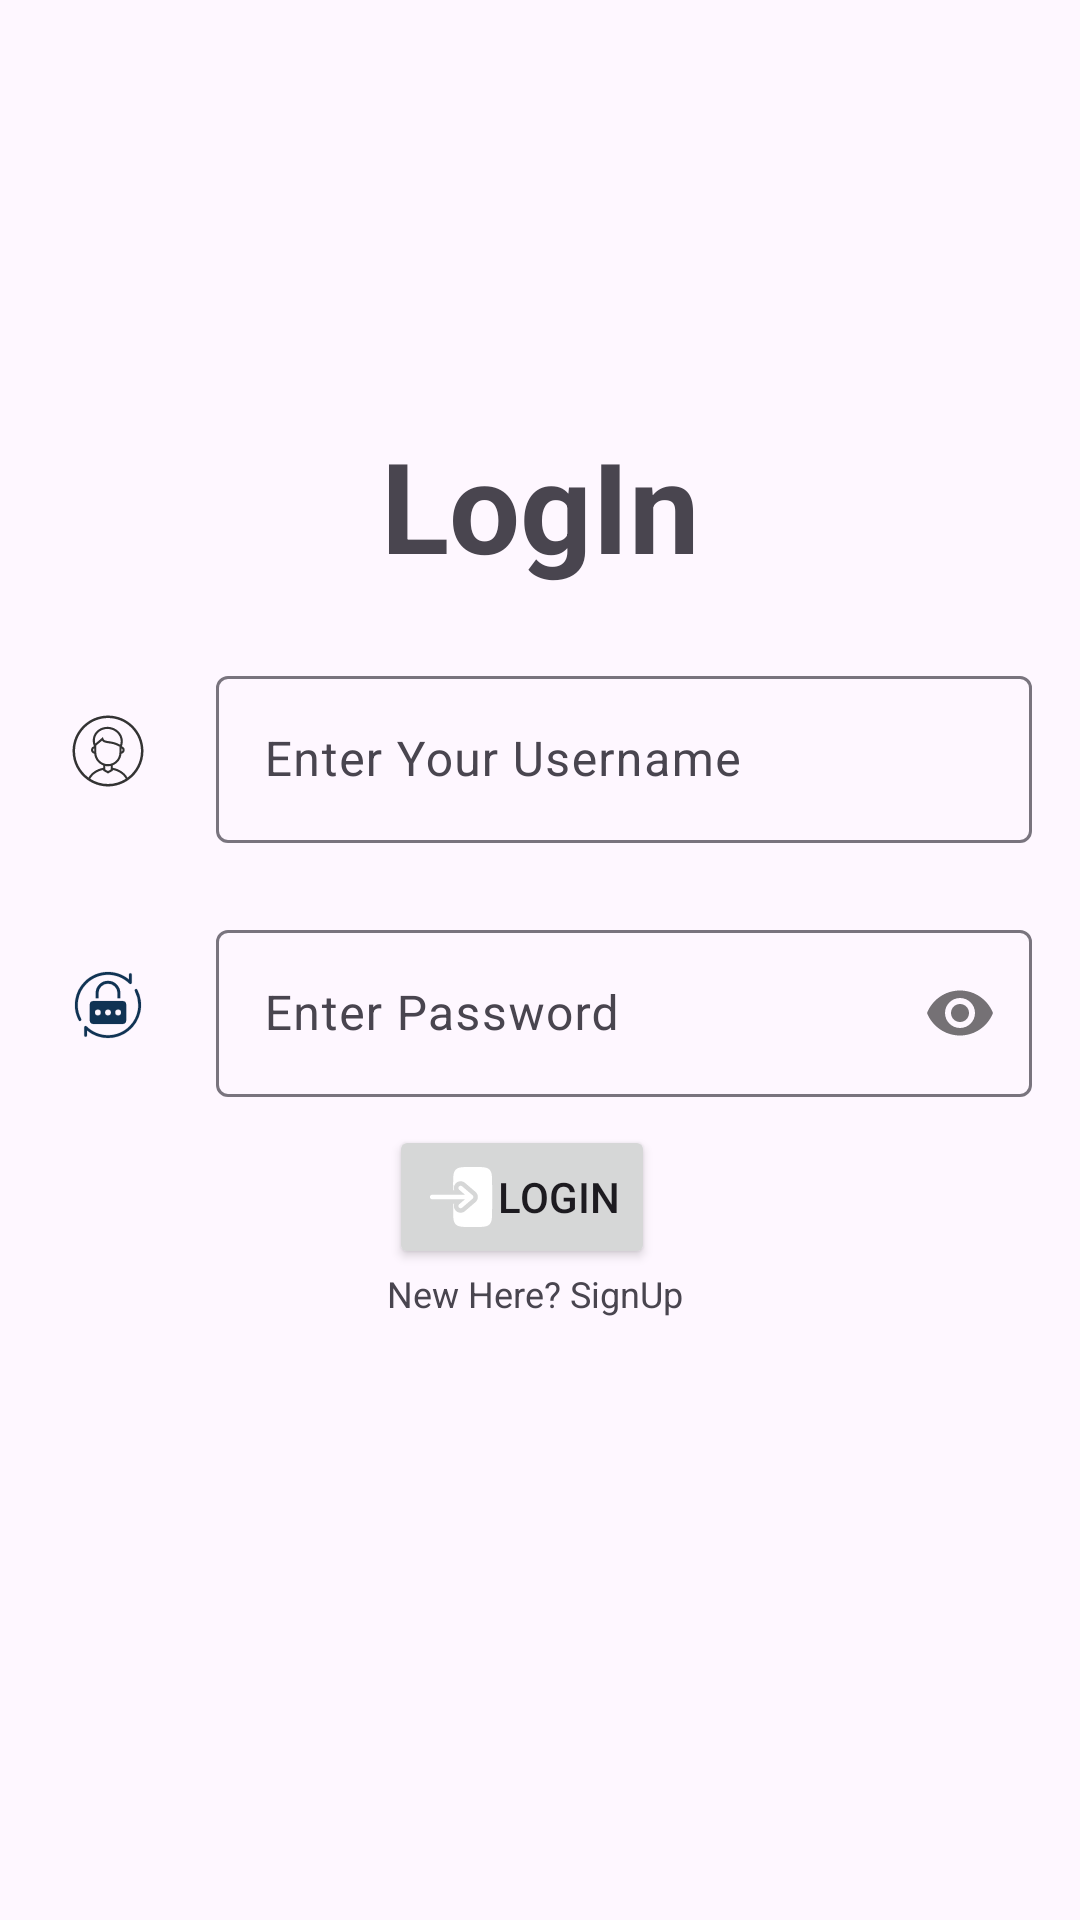

Reconstruct the res/layout file that produces this screen, plus the resources it refers to.
<!-- AndroidManifest.xml: application theme Theme.MentorConnect -->
<!-- res/layout/activity_login.xml -->
<?xml version="1.0" encoding="utf-8"?>
<ScrollView
    xmlns:android="http://schemas.android.com/apk/res/android"
    xmlns:app="http://schemas.android.com/apk/res-auto"
    xmlns:tools="http://schemas.android.com/tools"
    android:id="@+id/et_sign"
    android:layout_width="match_parent"
    android:layout_height="match_parent"
    tools:context=".LoginActivity">

    <androidx.constraintlayout.widget.ConstraintLayout
        android:layout_width="match_parent"
        android:layout_height="match_parent">

    <TextView
        android:id="@+id/textView3"
        android:layout_width="wrap_content"
        android:layout_height="wrap_content"
        android:layout_marginTop="140dp"
        android:text="LogIn"
        android:textSize="42dp"
        android:textStyle="bold"
        app:layout_constraintEnd_toEndOf="parent"
        app:layout_constraintStart_toStartOf="parent"
        app:layout_constraintTop_toTopOf="parent" />

    <ImageView
        android:id="@+id/imageView7"
        android:layout_width="wrap_content"
        android:layout_height="wrap_content"
        android:layout_marginStart="24dp"
        android:layout_marginTop="42dp"
        app:layout_constraintStart_toStartOf="parent"
        app:layout_constraintTop_toBottomOf="@+id/textView3"
        app:srcCompat="@drawable/username" />

    <com.google.android.material.textfield.TextInputLayout
        android:id="@+id/tilUsername2"
        android:layout_width="0dp"
        android:layout_height="wrap_content"
        android:layout_marginStart="24dp"
        android:layout_marginEnd="16dp"
        app:layout_constraintBottom_toBottomOf="@+id/imageView7"
        app:layout_constraintEnd_toEndOf="parent"
        app:layout_constraintStart_toEndOf="@+id/imageView7"
        app:layout_constraintTop_toTopOf="@+id/imageView7">

        <com.google.android.material.textfield.TextInputEditText
            android:id="@+id/etUsername2"
            android:layout_width="match_parent"
            android:layout_height="wrap_content"
            android:hint="Enter Your Username" />
    </com.google.android.material.textfield.TextInputLayout>

    <ImageView
        android:id="@+id/imageView8"
        android:layout_width="wrap_content"
        android:layout_height="wrap_content"
        android:layout_marginStart="24dp"
        android:layout_marginTop="42dp"
        app:layout_constraintStart_toStartOf="parent"
        app:layout_constraintTop_toBottomOf="@+id/tilUsername2"
        app:srcCompat="@drawable/password" />

    <com.google.android.material.textfield.TextInputLayout
        android:id="@+id/tilPassword2"
        android:layout_width="0dp"
        android:layout_height="wrap_content"
        android:layout_marginStart="24dp"
        android:layout_marginEnd="16dp"
        app:layout_constraintBottom_toBottomOf="@+id/imageView8"
        app:layout_constraintEnd_toEndOf="parent"
        app:layout_constraintStart_toEndOf="@+id/imageView8"
        app:layout_constraintTop_toTopOf="@+id/imageView8"
        app:passwordToggleEnabled="true">

        <com.google.android.material.textfield.TextInputEditText
            android:id="@+id/etPassword2"
            android:layout_width="match_parent"
            android:layout_height="wrap_content"
            android:hint="Enter Password"
            android:inputType="textPassword" />
    </com.google.android.material.textfield.TextInputLayout>

    <Button
        android:id="@+id/btnLogin"
        android:layout_width="wrap_content"
        android:layout_height="wrap_content"
        android:text="Login"
        android:drawableLeft="@drawable/loginicon"
        android:drawableTint="@color/white"
        app:layout_constraintBottom_toBottomOf="parent"
        app:layout_constraintEnd_toEndOf="parent"
        app:layout_constraintHorizontal_bias="0.478"
        app:layout_constraintStart_toStartOf="parent"
        app:layout_constraintTop_toBottomOf="@+id/tilPassword2"
        app:layout_constraintVertical_bias="0.225" />

    <TextView
        android:id="@+id/tvLogin"
        android:layout_width="wrap_content"
        android:layout_height="wrap_content"
        android:layout_marginBottom="16dp"
        android:text="New Here? SignUp"
        android:textSize="12dp"
        app:layout_constraintBottom_toBottomOf="parent"
        app:layout_constraintEnd_toEndOf="parent"
        app:layout_constraintHorizontal_bias="0.493"
        app:layout_constraintStart_toStartOf="parent"
        app:layout_constraintTop_toBottomOf="@+id/btnLogin"
        app:layout_constraintVertical_bias="0.053" />

</androidx.constraintlayout.widget.ConstraintLayout>
</ScrollView>
<!-- resources referenced by this layout -->
<resources>
  <!-- drawable loginicon (drawable) -->
  <vector xmlns:android="http://schemas.android.com/apk/res/android" android:height="24dp" android:viewportHeight="24" android:viewportWidth="24" android:width="24dp">
        
      <path android:fillColor="#1C274C" android:fillType="evenOdd" android:pathData="M1.625,12C1.625,12.414 1.961,12.75 2.375,12.75L13.348,12.75L11.387,14.431C11.072,14.7 11.036,15.174 11.306,15.488C11.575,15.803 12.049,15.839 12.363,15.569L15.863,12.569C16.029,12.427 16.125,12.219 16.125,12C16.125,11.781 16.029,11.573 15.863,11.431L12.363,8.431C12.049,8.161 11.575,8.197 11.306,8.512C11.036,8.826 11.072,9.3 11.387,9.569L13.348,11.25L2.375,11.25C1.961,11.25 1.625,11.586 1.625,12Z"/>
        
      <path android:fillColor="#1C274C" android:pathData="M9.375,9.75L9.753,9.75C9.495,9.016 9.624,8.169 10.167,7.536C10.975,6.592 12.396,6.483 13.339,7.292L16.839,10.292C17.338,10.719 17.625,11.343 17.625,12C17.625,12.657 17.338,13.281 16.839,13.708L13.339,16.708C12.396,17.517 10.975,17.408 10.167,16.464C9.624,15.831 9.495,14.984 9.753,14.25L9.375,14.25L9.375,16C9.375,18.828 9.375,20.243 10.254,21.121C11.132,22 12.547,22 15.375,22L16.375,22C19.203,22 20.618,22 21.496,21.121C22.375,20.243 22.375,18.828 22.375,16L22.375,8C22.375,5.172 22.375,3.757 21.496,2.879C20.618,2 19.203,2 16.375,2L15.375,2C12.547,2 11.132,2 10.254,2.879C9.375,3.757 9.375,5.172 9.375,8L9.375,9.75Z"/>
      
  </vector>
  <!-- drawable password (drawable) -->
  <vector xmlns:android="http://schemas.android.com/apk/res/android" android:height="24dp" android:viewportHeight="512" android:viewportWidth="512" android:width="24dp">
        
      <path android:fillColor="#103354" android:pathData="M464.43,147.54a9.9,9.9 0,0 0,-17.56 9.14,214.26 214.26,0 0,1 -38.77,251.42c-83.86,83.85 -220.32,83.87 -304.21,-0.01a9.9,9.9 0,0 0,-16.89 7v56.9a9.9,9.9 0,0 0,19.79 0v-34.55A234.95,234.95 0,0 0,464.43 147.54Z" android:strokeColor="#103354" android:strokeWidth="1"/>
        
      <path android:fillColor="#103354" android:pathData="M103.9,103.9c83.88,-83.87 220.34,-83.87 304.21,-0.01a9.89,9.89 0,0 0,16.89 -7v-56.9a9.9,9.9 0,0 0,-19.79 0v34.55C313.02,-1.36 176.05,3.75 89.9,89.9A233.96,233.96 0,0 0,47.57 364.45a9.9,9.9 0,0 0,17.56 -9.14A214.25,214.25 0,0 1,103.9 103.9Z" android:strokeColor="#103354" android:strokeWidth="1"/>
        
      <path android:fillColor="#103354" android:pathData="M126.4,254.56v109.44a27.08,27.08 0,0 0,27 27L358.6,391a27.08,27.08 0,0 0,27 -27v-109.44a27.08,27.08 0,0 0,-27 -27L153.4,227.56A27.08,27.08 0,0 0,126.4 254.56ZM328,288.13a21.15,21.15 0,1 1,-21.15 21.15A21.17,21.17 0,0 1,328 288.13ZM256,288.13a21.15,21.15 0,1 1,-21.15 21.15A21.17,21.17 0,0 1,256 288.13ZM184,288.13a21.15,21.15 0,1 1,-21.15 21.15A21.17,21.17 0,0 1,184 288.13Z" android:strokeColor="#103354" android:strokeWidth="1"/>
        
      <path android:fillColor="#103354" android:pathData="M343.65,207.76V171.75a87.65,87.65 0,0 0,-175.31 0V207.76H188.14V171.75a67.86,67.86 0,0 1,135.72 0V207.76Z" android:strokeColor="#103354" android:strokeWidth="1"/>
      
  </vector>
  <!-- drawable username: vector/xml drawable (drawable, 2267 chars, omitted) -->
  <style name="Theme.MentorConnect" parent="Base.Theme.MentorConnect" />
  <style name="Base.Theme.MentorConnect" parent="Theme.Material3.DayNight.NoActionBar">
          
          
      </style>
  <!-- not gathered from this repository: default colours our renderer supplied (Android Studio template values) -->
  <color name="white">#FFFFFFFF</color>
</resources>
